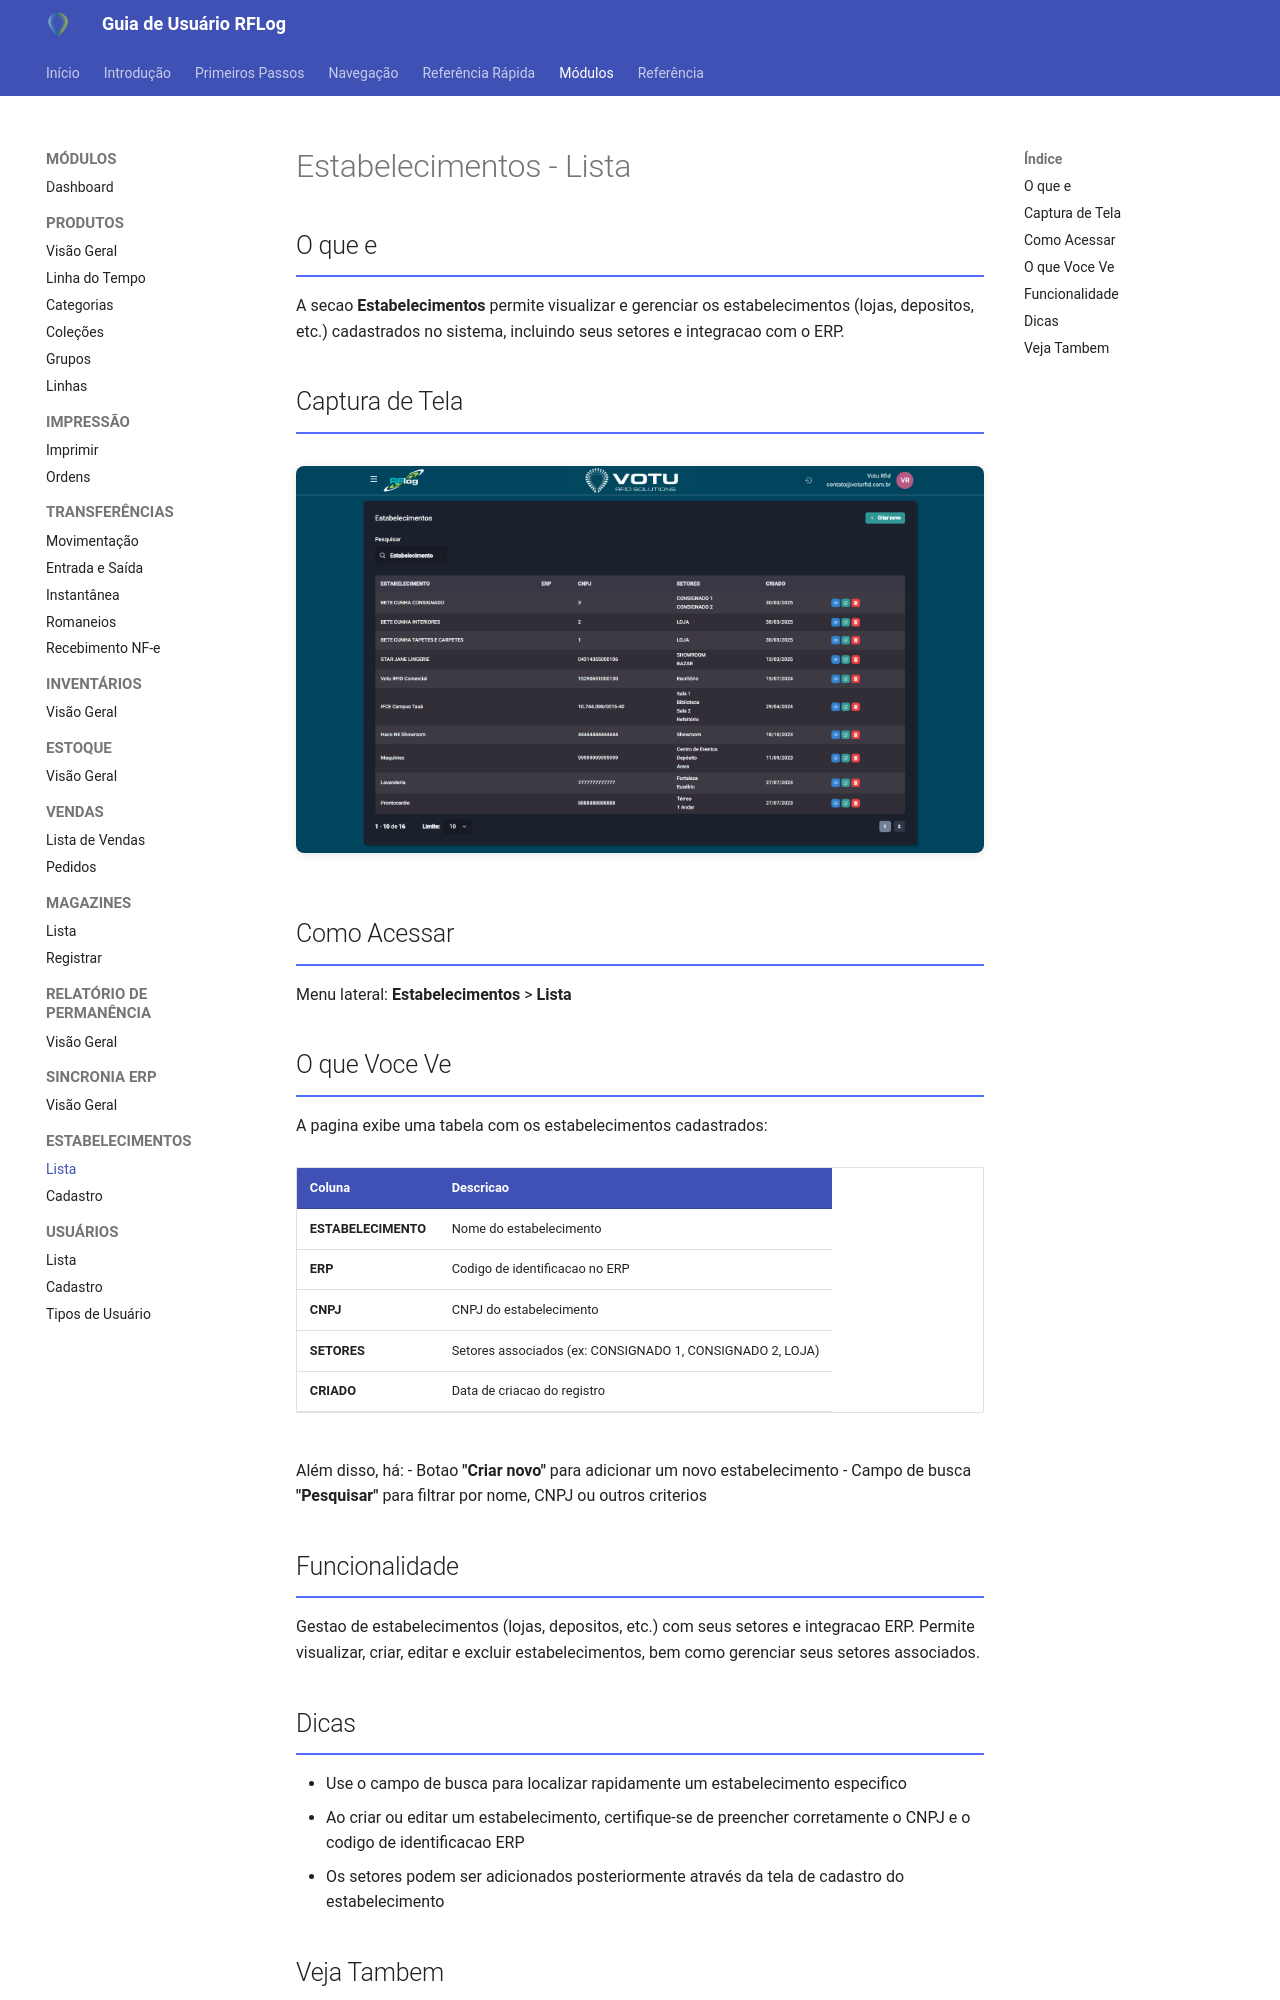

repository: rodrigoomartins/guia_rflog · page: 03_Modulos/Estabelecimentos_Lista/index.html · generator: mkdocs

---
tags: [rflog, modulo, estabelecimentos]
data: 2026-04-16
---

# Estabelecimentos - Lista

## O que e

A secao **Estabelecimentos** permite visualizar e gerenciar os estabelecimentos (lojas, depositos, etc.) cadastrados no sistema, incluindo seus setores e integracao com o ERP.

## Captura de Tela

![Estabelecimentos - Lista](../assets/screenshots/25_estabelecimentos_lista.png)

## Como Acessar

Menu lateral: **Estabelecimentos** > **Lista**

## O que Voce Ve

A pagina exibe uma tabela com os estabelecimentos cadastrados:

| Coluna | Descricao |
|---|---|
| **ESTABELECIMENTO** | Nome do estabelecimento |
| **ERP** | Codigo de identificacao no ERP |
| **CNPJ** | CNPJ do estabelecimento |
| **SETORES** | Setores associados (ex: CONSIGNADO 1, CONSIGNADO 2, LOJA) |
| **CRIADO** | Data de criacao do registro |

Além disso, há:
- Botao **"Criar novo"** para adicionar um novo estabelecimento
- Campo de busca **"Pesquisar"** para filtrar por nome, CNPJ ou outros criterios

## Funcionalidade

Gestao de estabelecimentos (lojas, depositos, etc.) com seus setores e integracao ERP. Permite visualizar, criar, editar e excluir estabelecimentos, bem como gerenciar seus setores associados.

## Dicas

- Use o campo de busca para localizar rapidamente um estabelecimento especifico
- Ao criar ou editar um estabelecimento, certifique-se de preencher corretamente o CNPJ e o codigo de identificacao ERP
- Os setores podem ser adicionados posteriormente através da tela de cadastro do estabelecimento
